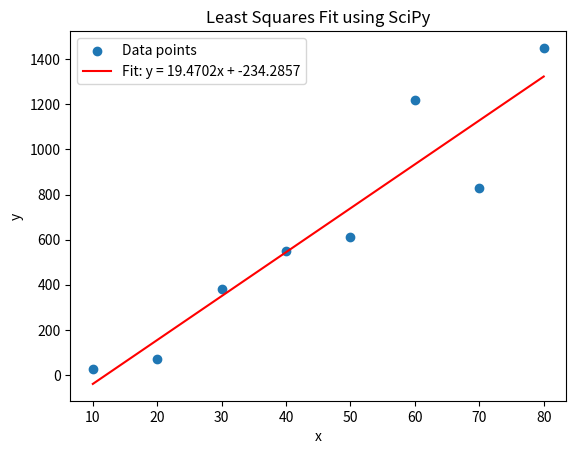

Python code for this plot:
import numpy as np
import matplotlib.pyplot as plt
from scipy.optimize import curve_fit


def linear_model(x, m, c):
    return m * x + c


# Sample data: x and y values
x = np.array([10, 20, 30, 40, 50, 60, 70, 80])
y = np.array([25, 70, 380, 550, 610, 1220, 830, 1450])

# Use curve_fit to perform the least squares fit
# p_opt contains the optimal values for the parameters (m, c)
# p_cov is the covariance of the parameters (optional)
# great url:  https://machinelearningmastery.com/curve-fitting-with-python/
p_opt, p_cov = curve_fit(linear_model, x, y)

# Extract the fitted slope and intercept
m_fit, c_fit = p_opt

# Calculate the fitted y-values
y_fit = linear_model(x, m_fit, c_fit)

# Compute the residual sum of squares (SS_res)
ss_res = np.sum((y - y_fit) ** 2)

# Compute the total sum of squares (SS_tot)
y_mean = np.mean(y)
ss_tot = np.sum((y - y_mean) ** 2)

# Compute R-squared
r_squared = 1 - (ss_res / ss_tot)

# Output the result
print(f"R-squared: {r_squared:.6f}")

# Plot the original data points
plt.scatter(x, y, label='Data points')

# Plot the least-squares fit line
plt.plot(x, y_fit, color='red', label=f'Fit: y = {m_fit:.4f}x + {c_fit:.4f}')

# Add labels and a legend
plt.xlabel('x')
plt.ylabel('y')
plt.title('Least Squares Fit using SciPy')
plt.legend()

# Show the plot
plt.savefig('least-square-linear2.png')
plt.show()
